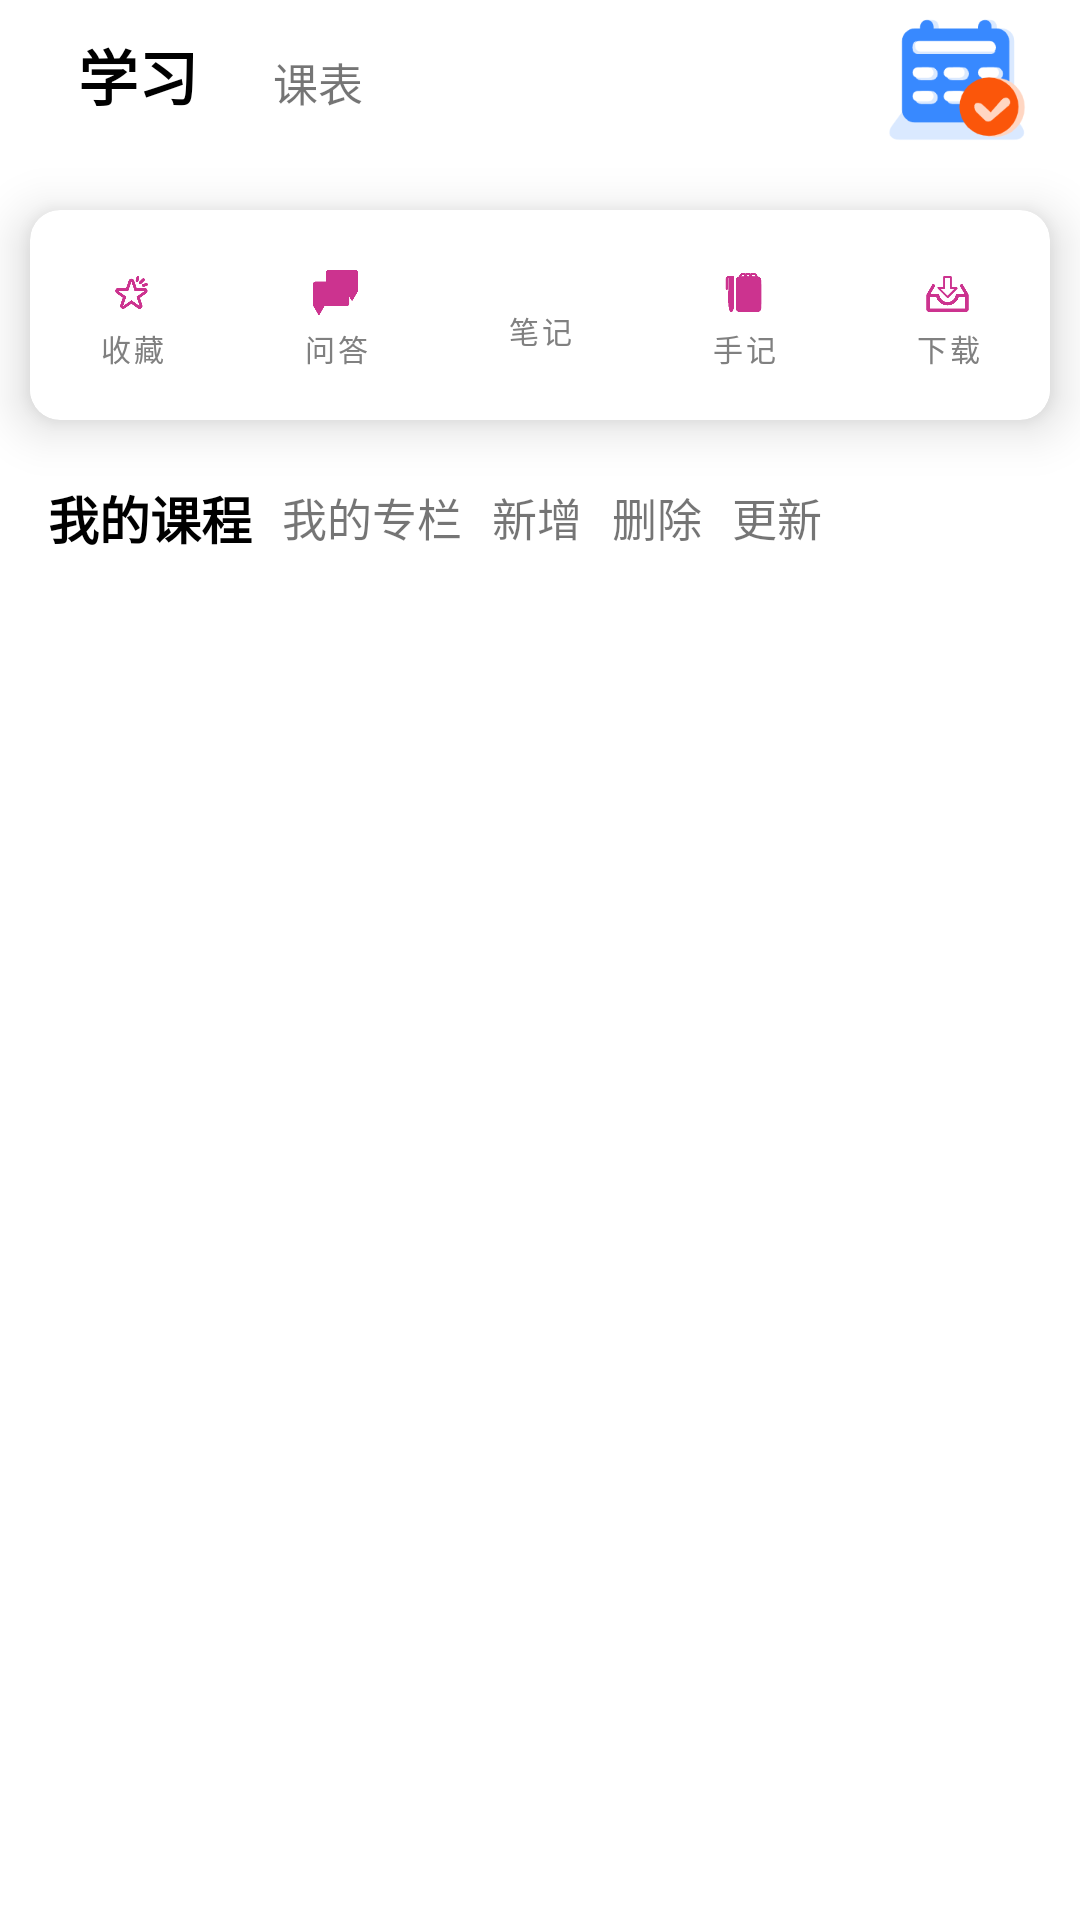

Write the Android layout XML for this screen, with the resource values it uses.
<!-- AndroidManifest.xml: application theme Theme.NavigationApplication -->
<!-- res/layout/fragment_study.xml -->
<?xml version="1.0" encoding="utf-8"?>
<LinearLayout xmlns:android="http://schemas.android.com/apk/res/android"
    xmlns:app="http://schemas.android.com/apk/res-auto"
    xmlns:tools="http://schemas.android.com/tools"
    android:layout_width="match_parent"
    android:layout_height="match_parent"
    android:orientation="vertical"
    tools:context=".ui.study.StudyFragment">

    
    <LinearLayout
        android:layout_width="match_parent"
        android:layout_height="50dp"
        android:layout_marginLeft="16dp"
        android:layout_marginTop="0dp"
        android:layout_marginRight="16dp"
        android:orientation="horizontal">

        <TextView
            android:id="@+id/tab_study"
            android:layout_width="50dp"
            android:layout_height="match_parent"
            android:layout_marginLeft="5dp"
            android:gravity="center"
            android:text="学习"
            android:textColor="#000000"
            android:textSize="20dp"
            android:textStyle="bold" />

        <TextView
            android:id="@+id/tab_stable"
            android:layout_width="50dp"
            android:layout_height="match_parent"
            android:layout_marginLeft="10dp"
            android:layout_marginTop="5dp"
            android:gravity="center"
            android:text="课表"
            android:textSize="15dp" />

        <View
            android:layout_width="0dp"
            android:layout_height="1px"
            android:layout_weight="1" />

        <ImageView
            android:id="@+id/btn_sign"
            android:layout_width="50dp"
            android:layout_height="50dp"
            android:scaleType="centerCrop"
            android:src="@drawable/icon_signin" />
    </LinearLayout>

    
    <androidx.cardview.widget.CardView
        android:layout_width="match_parent"
        android:layout_height="70dp"
        android:layout_marginLeft="10dp"
        android:layout_marginTop="20dp"
        android:layout_marginRight="10dp"
        app:cardBackgroundColor="#ffffff"
        app:cardCornerRadius="10dp"
        app:cardElevation="10dp">

        <LinearLayout
            android:layout_width="match_parent"
            android:layout_height="match_parent"
            android:orientation="horizontal">

            <com.google.android.material.button.MaterialButton
                android:id="@+id/item_collect"
                style="@style/Widget.MaterialComponents.Button.UnelevatedButton"
                android:layout_width="0dp"
                android:layout_height="50dp"
                android:layout_gravity="center"
                android:layout_marginTop="5dp"
                android:layout_weight="1"
                android:insetTop="0dp"
                android:insetBottom="0dp"
                android:padding="5dp"
                android:singleLine="true"
                android:text="收藏"
                android:textColor="#808080"
                android:textSize="10dp"
                app:backgroundTint="@color/white"
                app:icon="@drawable/icon_collect"
                app:iconGravity="top"
                app:iconPadding="-3dp"
                app:iconSize="15dp"
                app:iconTint="#CC338F" />

            <com.google.android.material.button.MaterialButton
                android:id="@+id/item_question"
                style="@style/Widget.MaterialComponents.Button.UnelevatedButton"
                android:layout_width="0dp"
                android:layout_height="50dp"
                android:layout_gravity="center"
                android:layout_marginTop="5dp"
                android:layout_weight="1"
                android:insetTop="0dp"
                android:insetBottom="0dp"
                android:padding="5dp"
                android:singleLine="true"
                android:text="问答"
                android:textColor="#808080"
                android:textSize="10dp"
                app:backgroundTint="@color/white"
                app:icon="@drawable/icon_answer"
                app:iconGravity="top"
                app:iconPadding="-3dp"
                app:iconSize="15dp"
                app:iconTint="#CC338F" />

            <com.google.android.material.button.MaterialButton
                android:id="@+id/item_mark"
                style="@style/Widget.MaterialComponents.Button.UnelevatedButton"
                android:layout_width="0dp"
                android:layout_height="50dp"
                android:layout_gravity="center"
                android:layout_marginTop="5dp"
                android:layout_weight="1"
                android:insetTop="0dp"
                android:insetBottom="0dp"
                android:padding="5dp"
                android:singleLine="true"
                android:text="笔记"
                android:textColor="#808080"
                android:textSize="10dp"
                app:backgroundTint="@color/white"
                app:icon="@drawable/icon_note"
                app:iconGravity="top"
                app:iconPadding="-3dp"
                app:iconSize="15dp"
                app:iconTint="#CC338F" />

            <com.google.android.material.button.MaterialButton
                android:id="@+id/item_handlenote"
                style="@style/Widget.MaterialComponents.Button.UnelevatedButton"
                android:layout_width="0dp"
                android:layout_height="50dp"
                android:layout_gravity="center"
                android:layout_marginTop="5dp"
                android:layout_weight="1"
                android:insetTop="0dp"
                android:insetBottom="0dp"
                android:padding="5dp"
                android:singleLine="true"
                android:text="手记"
                android:textColor="#808080"
                android:textSize="10dp"
                app:backgroundTint="@color/white"
                app:icon="@drawable/icon_handnote"
                app:iconGravity="top"
                app:iconPadding="-3dp"
                app:iconSize="15dp"
                app:iconTint="#CC338F" />

            <com.google.android.material.button.MaterialButton
                android:id="@+id/item_download"
                style="@style/Widget.MaterialComponents.Button.UnelevatedButton"
                android:layout_width="0dp"
                android:layout_height="50dp"
                android:layout_gravity="center"
                android:layout_marginTop="5dp"
                android:layout_weight="1"
                android:insetTop="0dp"
                android:insetBottom="0dp"
                android:padding="5dp"
                android:singleLine="true"
                android:text="下载"
                android:textColor="#808080"
                android:textSize="10dp"
                app:backgroundTint="@color/white"
                app:icon="@drawable/icon_download"
                app:iconGravity="top"
                app:iconPadding="-3dp"
                app:iconSize="15dp"
                app:iconTint="#CC338F" />
        </LinearLayout>
    </androidx.cardview.widget.CardView>
    
    <LinearLayout
        android:layout_width="match_parent"
        android:layout_height="wrap_content"
        android:layout_marginLeft="16dp"
        android:layout_marginTop="20dp"
        android:layout_marginRight="16dp"
        android:orientation="horizontal">

        <TextView
            android:id="@+id/tab_my_study"
            android:layout_width="wrap_content"
            android:layout_height="match_parent"
            android:gravity="center"
            android:text="我的课程"
            android:textColor="#000000"
            android:textSize="17dp"
            android:textStyle="bold" />

        <TextView
            android:id="@+id/tab_my_special"
            android:layout_width="wrap_content"
            android:layout_height="match_parent"
            android:layout_marginLeft="10dp"
            android:gravity="center"
            android:text="我的专栏"
            android:textSize="15dp" />

        <TextView
            android:id="@+id/item_add"
            android:layout_width="wrap_content"
            android:layout_height="match_parent"
            android:layout_marginLeft="10dp"
            android:gravity="center"
            android:text="新增"
            android:textSize="15dp" />

        <TextView
            android:id="@+id/item_delete"
            android:layout_width="wrap_content"
            android:layout_height="match_parent"
            android:layout_marginLeft="10dp"
            android:gravity="center"
            android:text="删除"
            android:textSize="15dp" />

        <TextView
            android:id="@+id/item_update"
            android:layout_width="wrap_content"
            android:layout_height="match_parent"
            android:layout_marginLeft="10dp"
            android:gravity="center"
            android:text="更新"
            android:textSize="15dp" />

    </LinearLayout>
    
    <androidx.recyclerview.widget.RecyclerView
        android:id="@+id/recycle_view"
        android:layout_width="match_parent"
        android:layout_height="match_parent"
        android:layout_marginLeft="16dp"
        android:layout_marginTop="10dp"
        android:layout_marginRight="16dp" />

</LinearLayout>
<!-- resources referenced by this layout -->
<resources>
  <!-- drawable icon_answer: png bitmap (drawable-xxhdpi, 8036 bytes) -->
  <!-- drawable icon_collect: png bitmap (drawable-xxhdpi, 8417 bytes) -->
  <!-- drawable icon_download: png bitmap (drawable-xxhdpi, 4953 bytes) -->
  <!-- drawable icon_handnote: png bitmap (drawable-xxhdpi, 7168 bytes) -->
  <!-- drawable icon_signin: png bitmap (drawable-xxhdpi, 8796 bytes) -->
  <style name="Theme.NavigationApplication" parent="Theme.MaterialComponents.Light.NoActionBar">
          
          <item name="colorPrimary">@color/purple_500</item>
          <item name="colorPrimaryVariant">@color/purple_700</item>
          <item name="colorOnPrimary">@color/white</item>
          
          <item name="colorSecondary">@color/teal_200</item>
          <item name="colorSecondaryVariant">@color/teal_700</item>
          <item name="colorOnSecondary">@color/black</item>
          
          <item name="android:statusBarColor">?attr/colorPrimaryVariant</item>
          
      </style>
  <!-- not gathered from this repository: default colours our renderer supplied (Android Studio template values) -->
  <color name="purple_500">#FF6200EE</color>
  <color name="purple_700">#FF3700B3</color>
  <color name="teal_200">#FF03DAC5</color>
  <color name="teal_700">#FF018786</color>
  <color name="black">#FF000000</color>
  <color name="white">#FFFFFFFF</color>
</resources>
